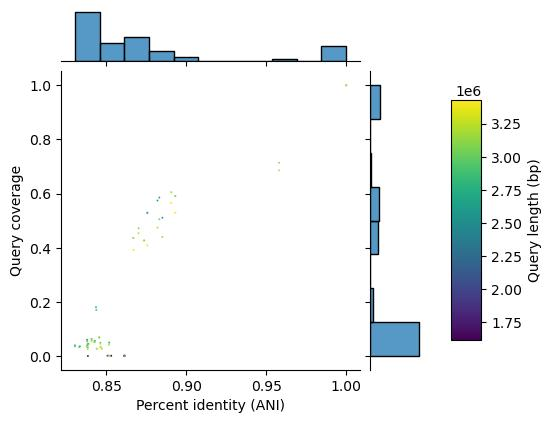

Source data for this figure (header and first rows):
#identity	query_cov	query_length
0.8831	0.5055	3077762
0.838	0.05395	2989777
0.8615	0.002207	1617394
0.8304	0.03756	2836447
0.8615	0.001163	3077762
0.8508	0.001318	2989777
1.0	1.0	1617394
0.8612	0.001272	2836447
0.8384	0.0007262	3081859
0.8612	0.001043	3430706
0.8612	0.001043	3430706
0.8612	0.001272	2836447
0.853	0.001157	3209394
0.8668	0.4363	3077762
0.8407	0.06422	2989777
0.8612	0.002207	1617394
0.8386	0.04584	2836447
0.8702	0.472	3077762
0.841	0.0617	2989777
0.853	0.002289	1617394
0.8381	0.04149	2836447
1.0	1.0	3077762
0.8455	0.07068	2989777
0.8615	0.002207	1617394
0.8428	0.05693	2836447
0.8736	0.4273	3081859
0.8456	0.0684	3077762
1.0	1.0	2989777
0.8508	0.002428	1617394
0.8435	0.1817	2836447
0.8378	0.05921	3081859
0.8426	0.05259	3077762
0.8437	0.1715	2989777
0.8612	0.002224	1617394
1.0	1.0	2836447
0.833	0.03398	3081859
0.8383	0.03794	3430706
0.8736	0.4271	3077762
0.8379	0.06106	2989777
0.8384	0.001379	1617394
0.8334	0.03675	2836447
1.0	1.0	3081859
0.8383	0.04672	3077762
0.8462	0.05028	2989777
0.8514	0.00243	1617394
0.8518	0.05064	2836447
0.844	0.02849	3081859
0.8426	0.05259	3077762
0.8437	0.1715	2989777
0.8612	0.002224	1617394
1.0	1.0	2836447
0.833	0.03398	3081859
0.8668	0.4363	3077762
0.8407	0.06422	2989777
0.8612	0.002207	1617394
0.8386	0.04584	2836447
0.8514	0.001224	3221293
0.8615	0.001349	2653617
0.8383	0.03794	3430706
1.0	1.0	2836447
... 61 more rows
